Run: headless pygame with SDL's dummy video driver; simulated clock (each Clock.tick advances the game by its frame time, no real sleeping); random seed 0; keys injected as events and as key.get_pressed() state; no mouse input.
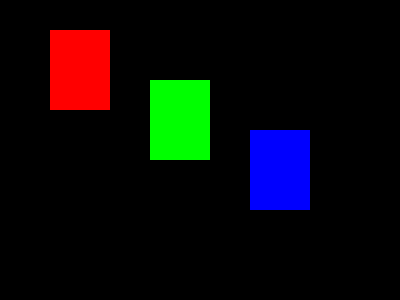
Frame 1 of 4 · flips 1–60 · no input
Frame 2 of 4 · flips 61–180 · tapped SPACE, RETURN · held RIGHT (→), D · screen unchanged from frame 1, image omitted
Frame 3 of 4 · flips 181–300 · held DOWN (↓), S · screen unchanged from frame 2, image omitted
Frame 4 of 4 · flips 301–420 · held LEFT (←), A, UP (↑), W · screen unchanged from frame 3, image omitted

The pygame program that drew these frames:

import pygame

pygame.init()
screen = pygame.display.set_mode((400, 300))
done = False

while not done:
    for event in pygame.event.get():
        if event.type == pygame.QUIT:
            done = True
    pygame.draw.rect(screen, (255, 0, 0), pygame.Rect(50, 30, 60, 80))
    pygame.draw.rect(screen, (0, 255, 0), pygame.Rect(150, 80, 60, 80))
    pygame.draw.rect(screen, (0, 0, 255), pygame.Rect(250, 130, 60, 80))

    pygame.display.flip()
